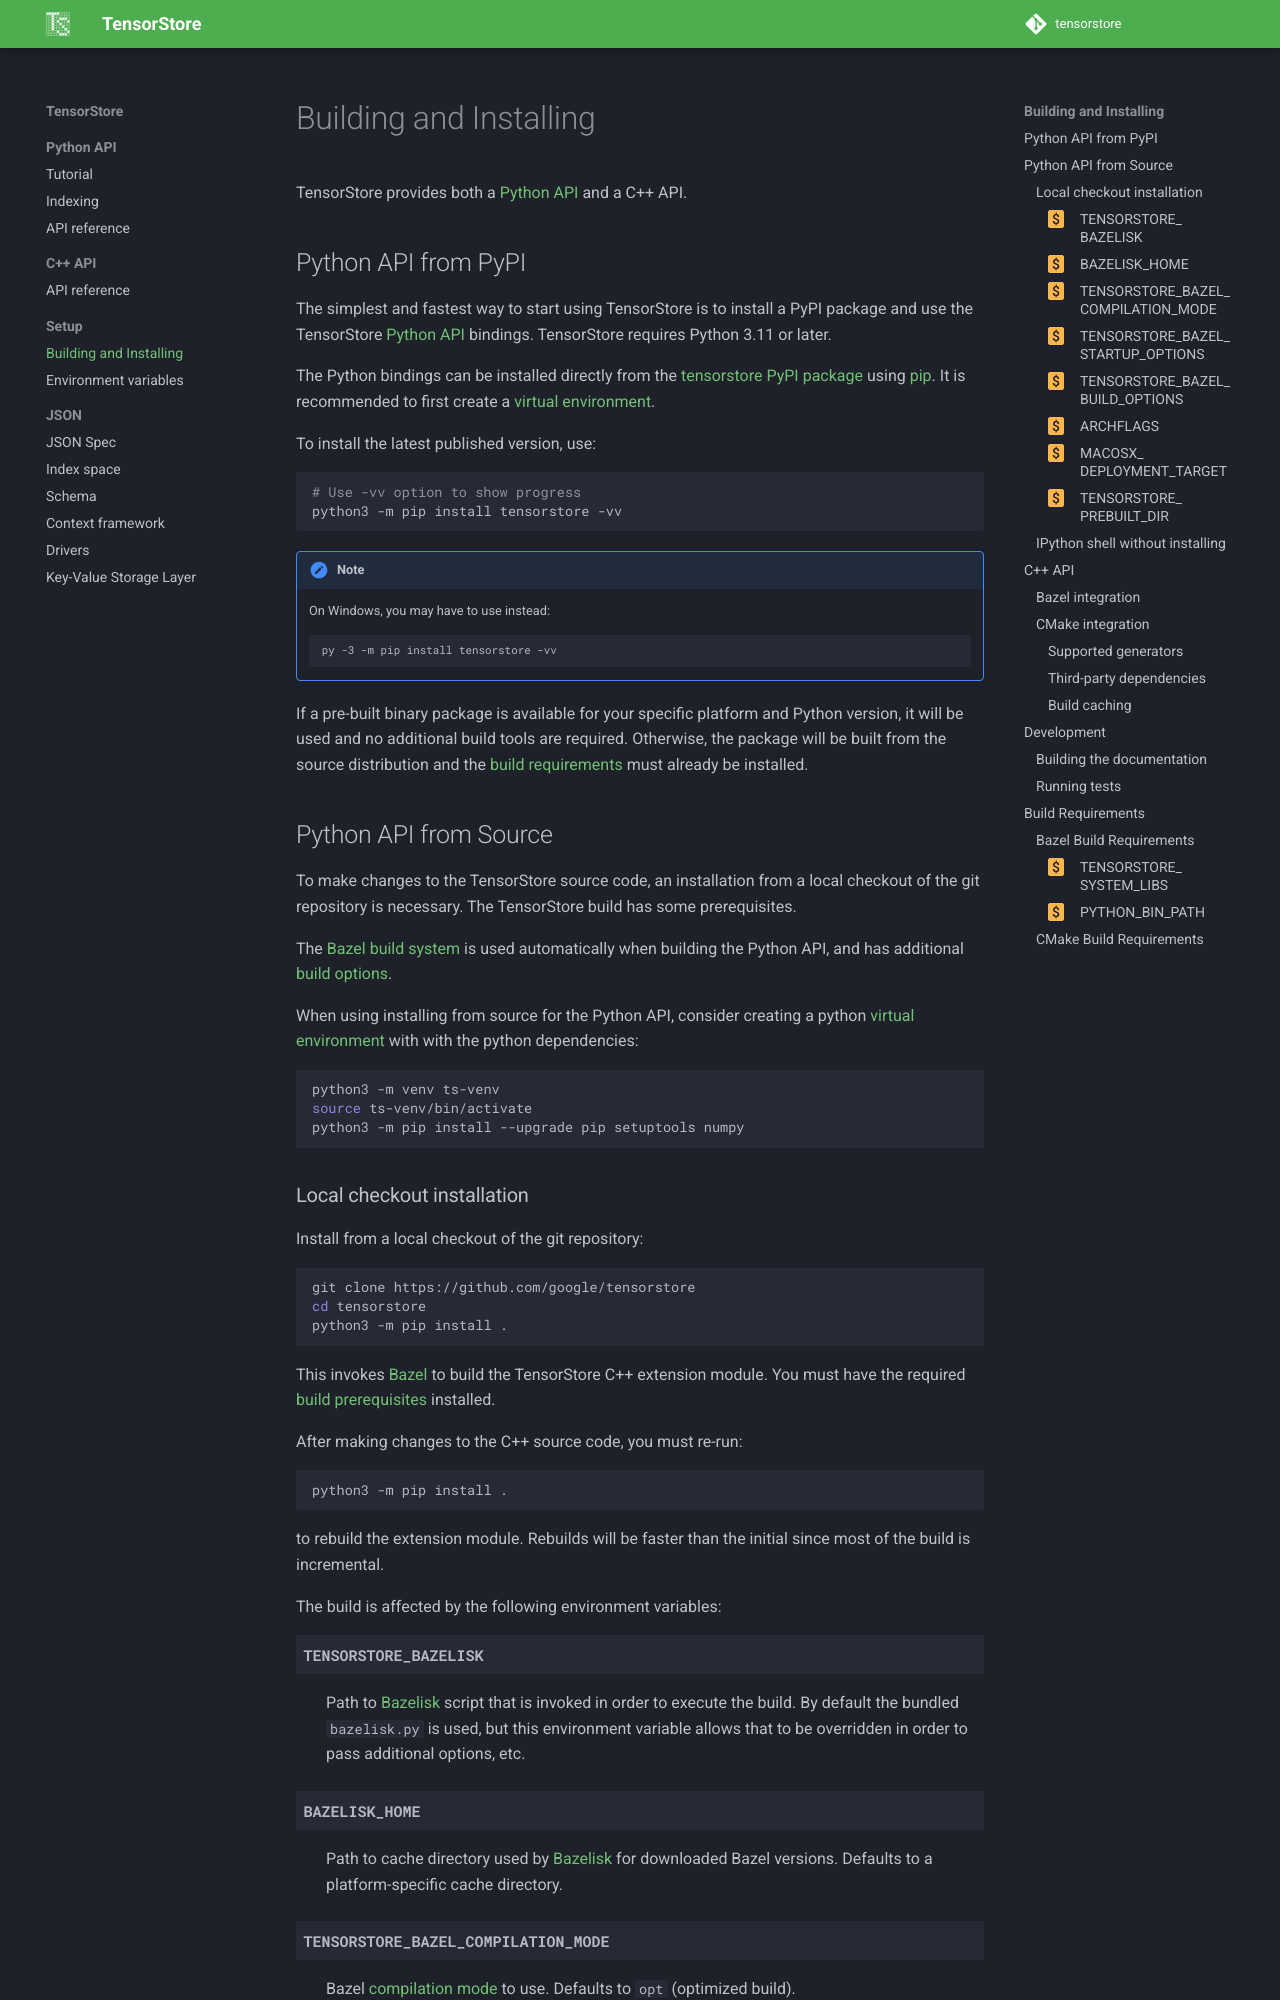

repository: google/tensorstore · page: installation.html · generator: sphinx

Building and Installing
=======================

TensorStore provides both a `Python API<python-api>` and a C++ API.

Python API from PyPI
--------------------

The simplest and fastest way to start using TensorStore is to install
a PyPI package and use the TensorStore `Python API<python-api>` bindings.
TensorStore requires Python 3.11 or later.

The Python bindings can be installed directly from the `tensorstore PyPI package
<https://pypi.org/project/tensorstore/>`_ using `pip
<https://pip.pypa.io/en/stable/>`_.  It is recommended to first create a
`virtual environment
<https://packaging.python.org/tutorials/installing-packages/#creating-virtual-environments>`_.

To install the latest published version, use:

.. code-block:: shell

   # Use -vv option to show progress
   python3 -m pip install tensorstore -vv

.. note::

   On Windows, you may have to use instead:

   .. code-block:: shell

      py -3 -m pip install tensorstore -vv


If a pre-built binary package is available for your specific platform and Python
version, it will be used and no additional build tools are required.  Otherwise,
the package will be built from the source distribution and the
:ref:`build requirements<build-requirements>` must already be installed.


Python API from Source
----------------------

To make changes to the TensorStore source code, an installation from a
local checkout of the git repository is necessary. The TensorStore build has
some prerequisites.

The `Bazel build system <https://bazel.build/>`_ is used automatically when
building the Python API, and has additional :ref:`build options<bazel-build-requirements>`.

When using installing from source for the Python API, consider creating a python
`virtual environment
<https://packaging.python.org/tutorials/installing-packages/#creating-virtual-environments>`_
with with the python dependencies:

.. code-block:: shell

   python3 -m venv ts-venv
   source ts-venv/bin/activate
   python3 -m pip install --upgrade pip setuptools numpy
